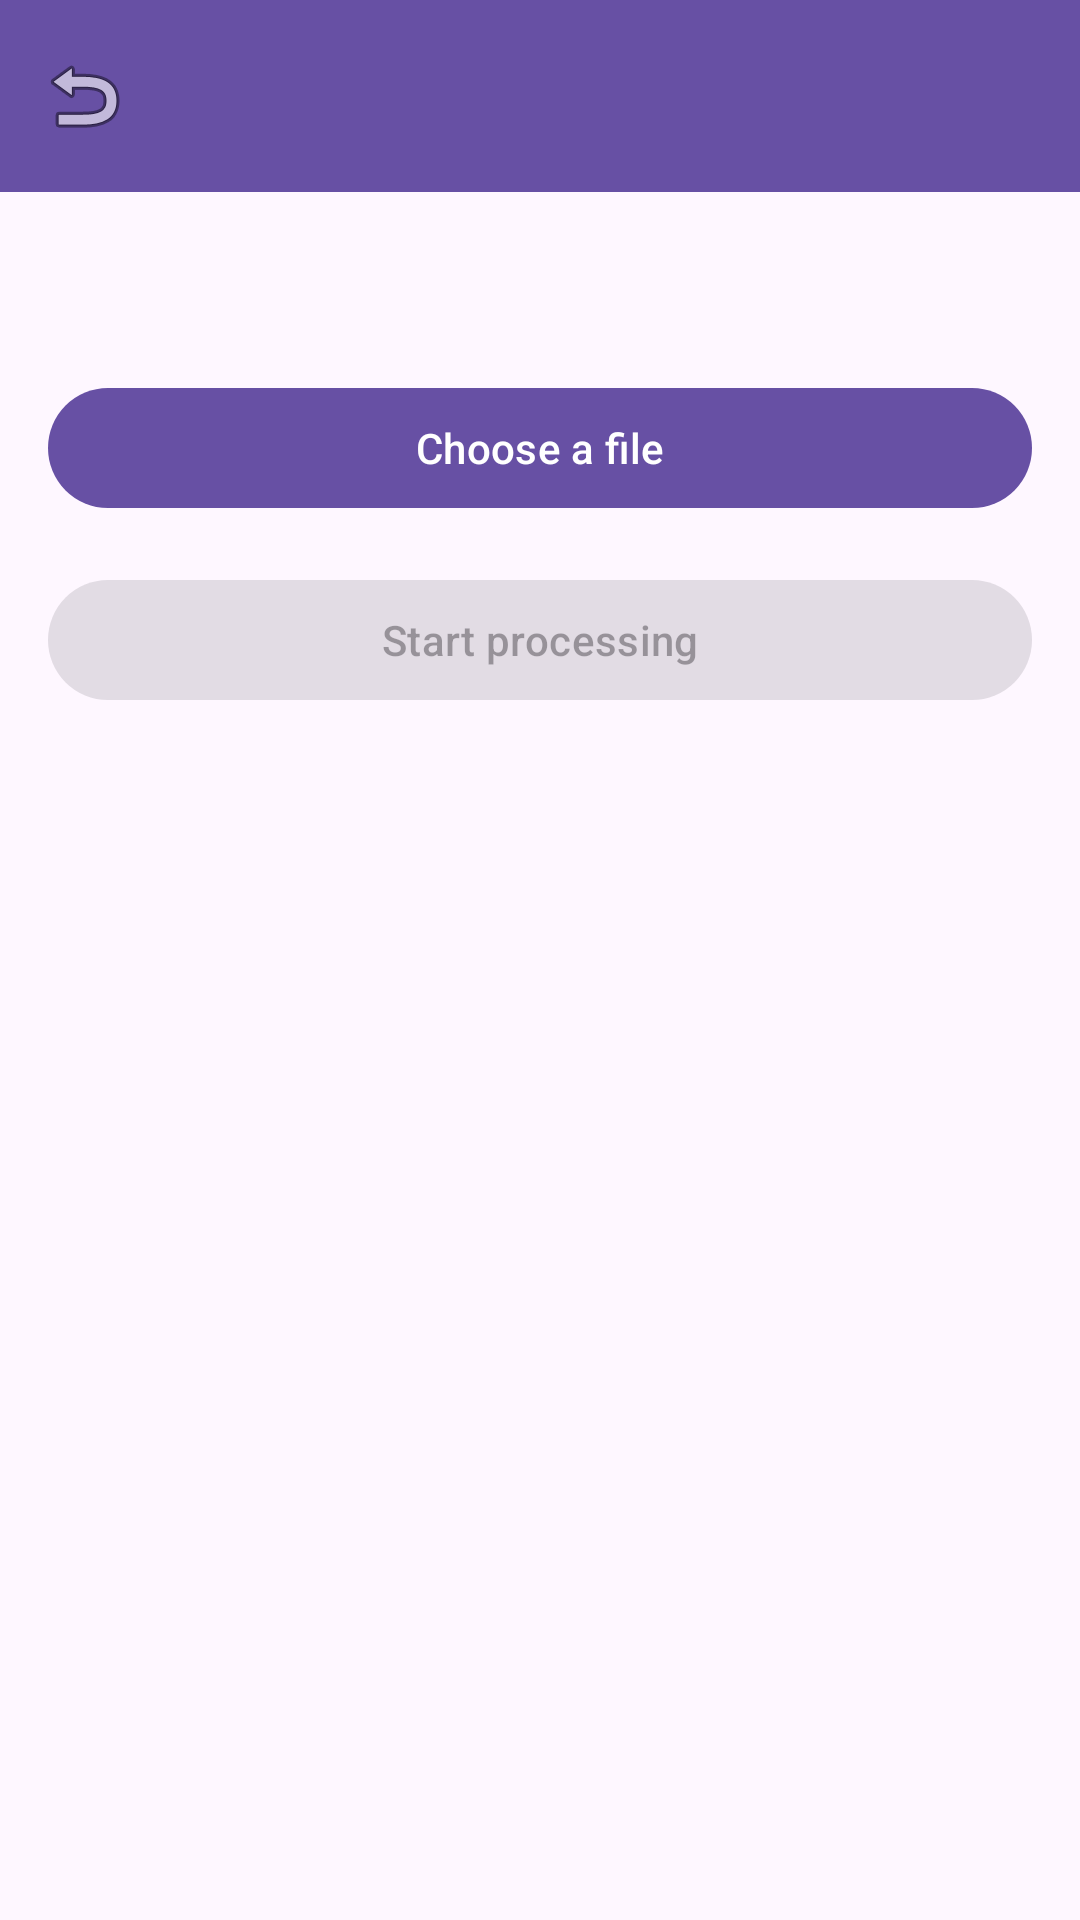

Here is an Android app screen rendered from its layout file. Give the layout XML and the strings, colors and styles it references.
<!-- AndroidManifest.xml: application theme Theme.AccessibleVideoEditor -->
<!-- res/layout/fragment_simple_process.xml -->
<?xml version='1.0' encoding='utf-8'?>
<LinearLayout xmlns:android="http://schemas.android.com/apk/res/android" xmlns:app="http://schemas.android.com/apk/res-auto" android:layout_width="match_parent" android:layout_height="match_parent" android:orientation="vertical">
    <com.google.android.material.appbar.MaterialToolbar android:id="@+id/topAppBar" android:layout_width="match_parent" android:layout_height="?attr/actionBarSize" android:background="?attr/colorPrimary" app:titleTextColor="?attr/colorOnPrimary" app:navigationIcon="@android:drawable/ic_menu_revert" />
    <ScrollView android:layout_width="match_parent" android:layout_height="match_parent" android:fillViewport="true">
        <LinearLayout android:layout_width="match_parent" android:layout_height="wrap_content" android:gravity="center_horizontal" android:orientation="vertical" android:padding="16dp">
            <TextView android:id="@+id/tvTitle" android:layout_width="wrap_content" android:layout_height="wrap_content" android:layout_marginBottom="16dp" android:textAppearance="?attr/textAppearanceTitleLarge" android:importantForAccessibility="no" />
            <com.google.android.material.button.MaterialButton android:id="@+id/btnSelectFile" android:layout_width="match_parent" android:layout_height="wrap_content" android:layout_marginBottom="16dp" android:text="@string/string_140" android:minHeight="48dp" />
            <com.google.android.material.button.MaterialButton android:id="@+id/btnProcess" android:layout_width="match_parent" android:layout_height="wrap_content" android:enabled="false" android:text="@string/string_117" android:minHeight="48dp" />
        </LinearLayout>
    </ScrollView>
</LinearLayout>
<!-- resources referenced by this layout -->
<resources>
  <string name="string_117">Start processing</string>
  <string name="string_140">Choose a file</string>
  <style name="Theme.AccessibleVideoEditor" parent="Theme.Material3.DayNight.NoActionBar" />
</resources>
